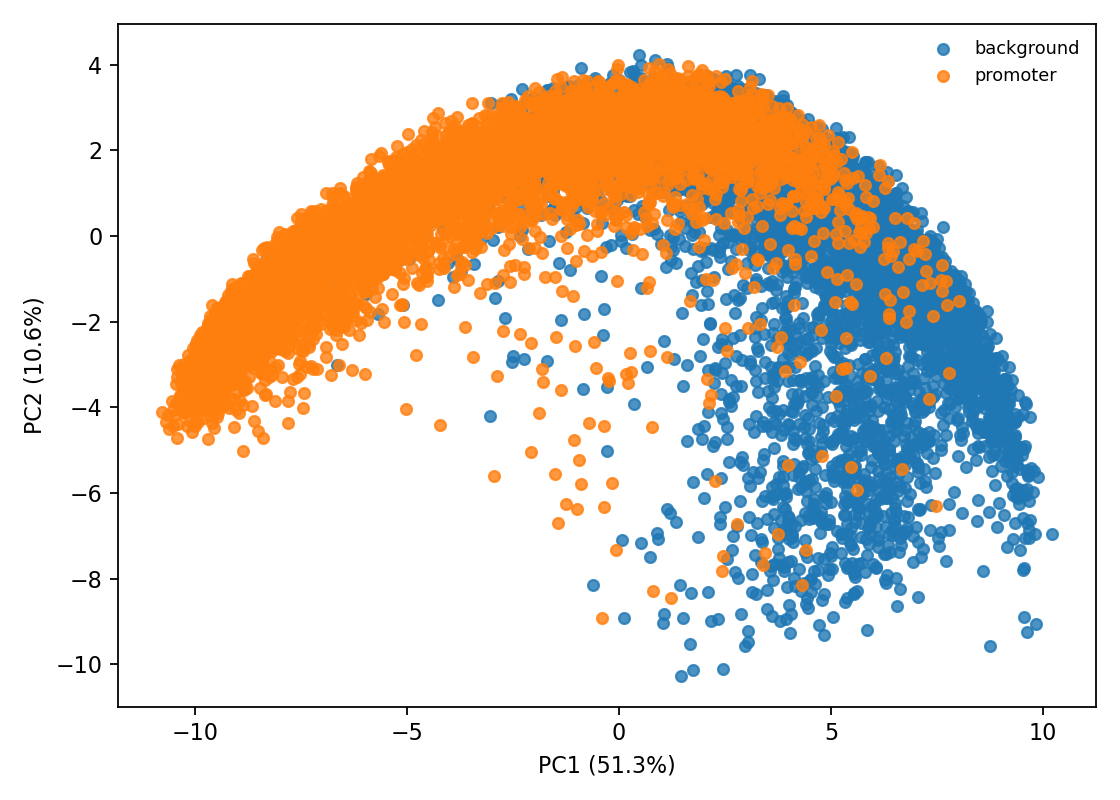

The data file committed next to this chart (first rows):
embedding_index, pc1, pc2, id, label, label_name, source, chrom, start, end, split
0, -7.753, -2.235, test_000000, 1, promoter, promoter, chr19, 5690110, 5690310, test
1, 4.692, 0.9059, test_000001, 0, background, random_background_test, chr22, 40310439, 40310639, test
2, 7.014, -0.3101, test_000002, 0, background, random_background_test, chr20, 5382203, 5382403, test
3, 1.6, 2.378, test_000003, 1, promoter, promoter, chr19, 14408610, 14408810, test
4, -1.779, 1.562, test_000004, 1, promoter, promoter, chr19, 11529114, 11529314, test
5, 2.438, 2.938, test_000005, 0, background, random_background_test, chr21, 30638683, 30638883, test
6, 1.233, -8.463, test_000006, 1, promoter, promoter, chr19, 54199889, 54200089, test
7, -10.06, -3.377, test_000007, 1, promoter, promoter, chr20, 63216173, 63216373, test
8, 4.711, 1.619, test_000008, 0, background, random_background_test, chr22, 37875596, 37875796, test
9, 1.629, 2.339, test_000009, 1, promoter, promoter, chr21, 29222177, 29222377, test
10, -8.304, -1.642, test_000010, 1, promoter, promoter, chr19, 35856724, 35856924, test
11, -5.396, -0.5729, test_000011, 1, promoter, promoter, chr19, 9362952, 9363152, test
12, 2.596, 1.952, test_000012, 1, promoter, promoter, chr22, 38681535, 38681735, test
13, -0.9279, 2.442, test_000013, 0, background, random_background_test, chr20, 38350994, 38351194, test
14, 4.328, 0.1222, test_000014, 0, background, random_background_test, chr20, 29130401, 29130601, test
15, 6.725, -3.887, test_000015, 0, background, random_background_test, chr20, 37605793, 37605993, test
16, -3.765, 1.598, test_000016, 1, promoter, promoter, chr21, 44580350, 44580550, test
17, -5.049, 0.4206, test_000017, 1, promoter, promoter, chr19, 18224306, 18224506, test
18, 2.07, -1.294, test_000018, 0, background, random_background_test, chr19, 16286791, 16286991, test
19, 1.891, 2.537, test_000019, 1, promoter, promoter, chr20, 4074872, 4075072, test
20, -3.325, 1.228, test_000020, 1, promoter, promoter, chr19, 45160951, 45161151, test
21, -7.918, -0.984, test_000021, 0, background, random_background_test, chr20, 32584142, 32584342, test
22, -7.842, -1.399, test_000022, 1, promoter, promoter, chr22, 42269669, 42269869, test
23, 2.015, 2.697, test_000023, 0, background, random_background_test, chr21, 40184338, 40184538, test
24, 1.858, -7.037, test_000024, 0, background, random_background_test, chr19, 16306514, 16306714, test
25, 1.881, 3.007, test_000025, 0, background, random_background_test, chr19, 22509525, 22509725, test
26, 5.373, 1.225, test_000026, 1, promoter, promoter, chr19, 35712942, 35713142, test
27, 3.749, 2.202, test_000027, 1, promoter, promoter, chr19, 58142657, 58142857, test
28, 5.101, -0.3563, test_000028, 0, background, random_background_test, chr22, 13904549, 13904749, test
29, -3.885, 1.795, test_000029, 1, promoter, promoter, chr22, 19292022, 19292222, test
30, -6.324, 0.4188, test_000030, 1, promoter, promoter, chr19, 44644188, 44644388, test
31, 5.332, 1.164, test_000031, 0, background, random_background_test, chr22, 41878737, 41878937, test
32, 6.136, 0.09737, test_000032, 0, background, random_background_test, chr21, 41511087, 41511287, test
33, -1.086, 2.75, test_000033, 1, promoter, promoter, chr19, 43504913, 43505113, test
34, -9.453, -2.887, test_000034, 1, promoter, promoter, chr20, 59940271, 59940471, test
35, 3.363, 2.46, test_000035, 1, promoter, promoter, chr20, 13392454, 13392654, test
36, -0.5911, -2.468, test_000036, 1, promoter, promoter, chr20, 58888208, 58888408, test
37, 7.794, -2.306, test_000037, 0, background, random_background_test, chr22, 39934830, 39935030, test
38, -1.978, 0.468, test_000038, 1, promoter, promoter, chr19, 6772820, 6773020, test
39, 7.051, -1.626, test_000039, 0, background, random_background_test, chr20, 57626975, 57627175, test
40, 5.303, -6.517, test_000040, 0, background, random_background_test, chr20, 13646087, 13646287, test
41, -9.331, -1.832, test_000041, 1, promoter, promoter, chr19, 13151797, 13151997, test
42, 2.772, 2.75, test_000042, 0, background, random_background_test, chr20, 55749106, 55749306, test
43, 5.839, 0.8464, test_000043, 0, background, random_background_test, chr20, 28623221, 28623421, test
44, 2.934, 2.271, test_000044, 0, background, random_background_test, chr19, 21849790, 21849990, test
45, 1.444, 2.361, test_000045, 0, background, random_background_test, chr22, 29271588, 29271788, test
46, 4.674, 1.005, test_000046, 0, background, random_background_test, chr20, 46071300, 46071500, test
47, -5.007, 0.7178, test_000047, 1, promoter, promoter, chr19, 36330346, 36330546, test
48, 4.923, 1.527, test_000048, 0, background, random_background_test, chr20, 53882346, 53882546, test
49, -8.225, -1.586, test_000049, 1, promoter, promoter, chr20, 33489798, 33489998, test
50, -2.342, 2.893, test_000050, 1, promoter, promoter, chr19, 3478845, 3479045, test
51, 4.046, -4.095, test_000051, 0, background, random_background_test, chr19, 48726095, 48726295, test
52, 1.574, 1.293, test_000052, 1, promoter, promoter, chr19, 18333346, 18333546, test
53, 0.8084, 2.182, test_000053, 0, background, random_background_test, chr22, 47385105, 47385305, test
54, -0.5861, 2.368, test_000054, 1, promoter, promoter, chr19, 42855627, 42855827, test
55, -0.6812, 2.365, test_000055, 1, promoter, promoter, chr19, 12688071, 12688271, test
56, 7.381, -2.827, test_000056, 0, background, random_background_test, chr19, 54722539, 54722739, test
57, -7.097, -0.7287, test_000057, 0, background, random_background_test, chr19, 4400053, 4400253, test
58, 2.92, 1.846, test_000058, 1, promoter, promoter, chr22, 16825403, 16825603, test
59, -6.129, 0.319, test_000059, 1, promoter, promoter, chr19, 57578908, 57579108, test
... 11,630 more rows
